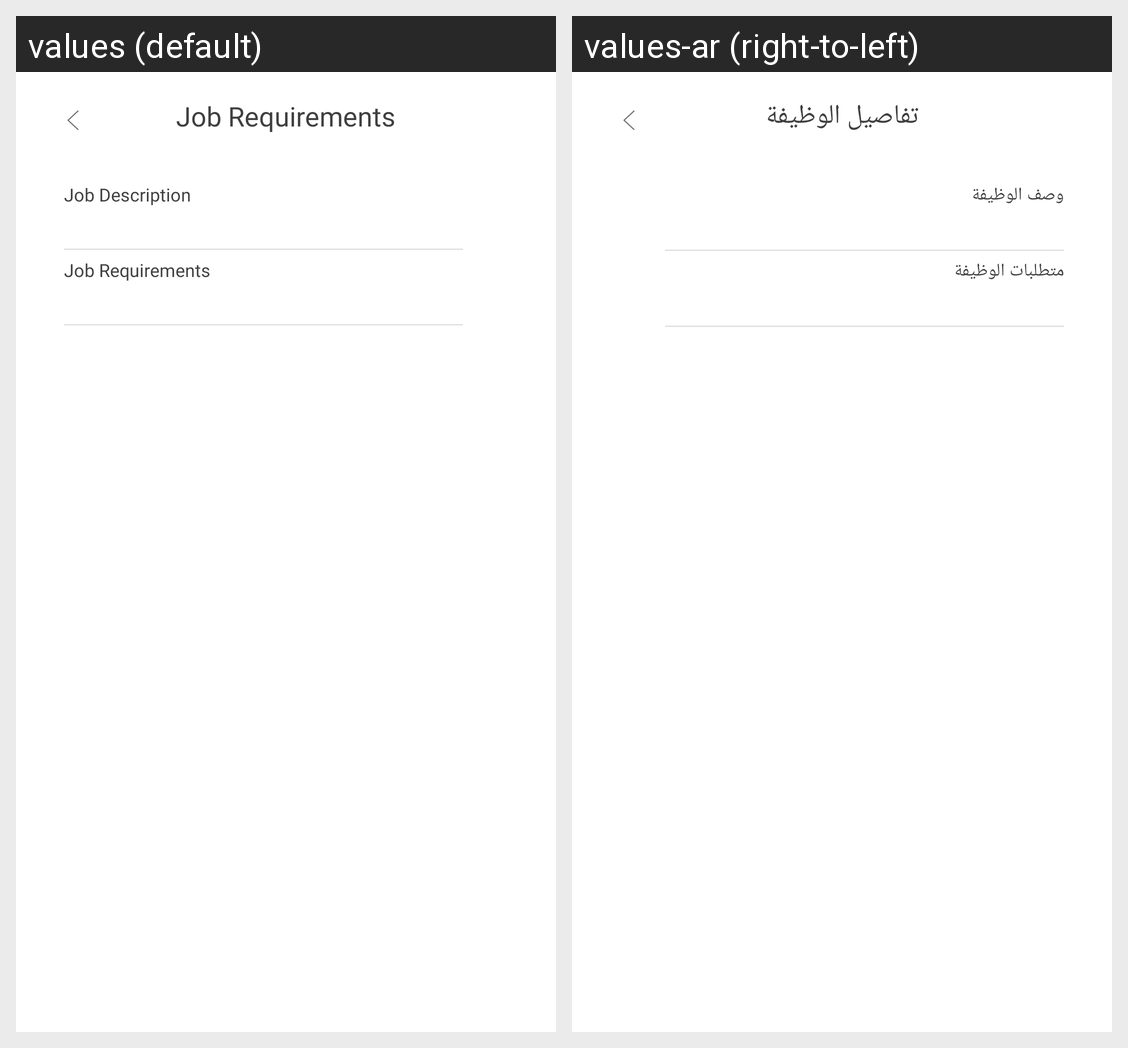

The Android screen above is rendered under two locales of the same app. Produce the string resources it draws, with the default and per-locale values.
Android screen res/layout/activity_job_requirements.xml rendered under 2 locales, left to right: values (default), values-ar (right-to-left). Device: Nexus 5 (rendered at 1080×1920; each locale shown at half size, 540×960, under a caption strip naming it); theme AppTheme.
Strings drawn on this screen, with the default value and each locale's value (text and hints the layout hard-codes, and strings that could not be matched under every locale, appear in the picture but are not listed):

job_requirements
  values: Job Requirements
  values-ar: تفاصيل الوظيفة

descrptions
  values: Job Description
  values-ar: وصف الوظيفة

Requirement
  values: Job Requirements
  values-ar: متطلبات الوظيفة
